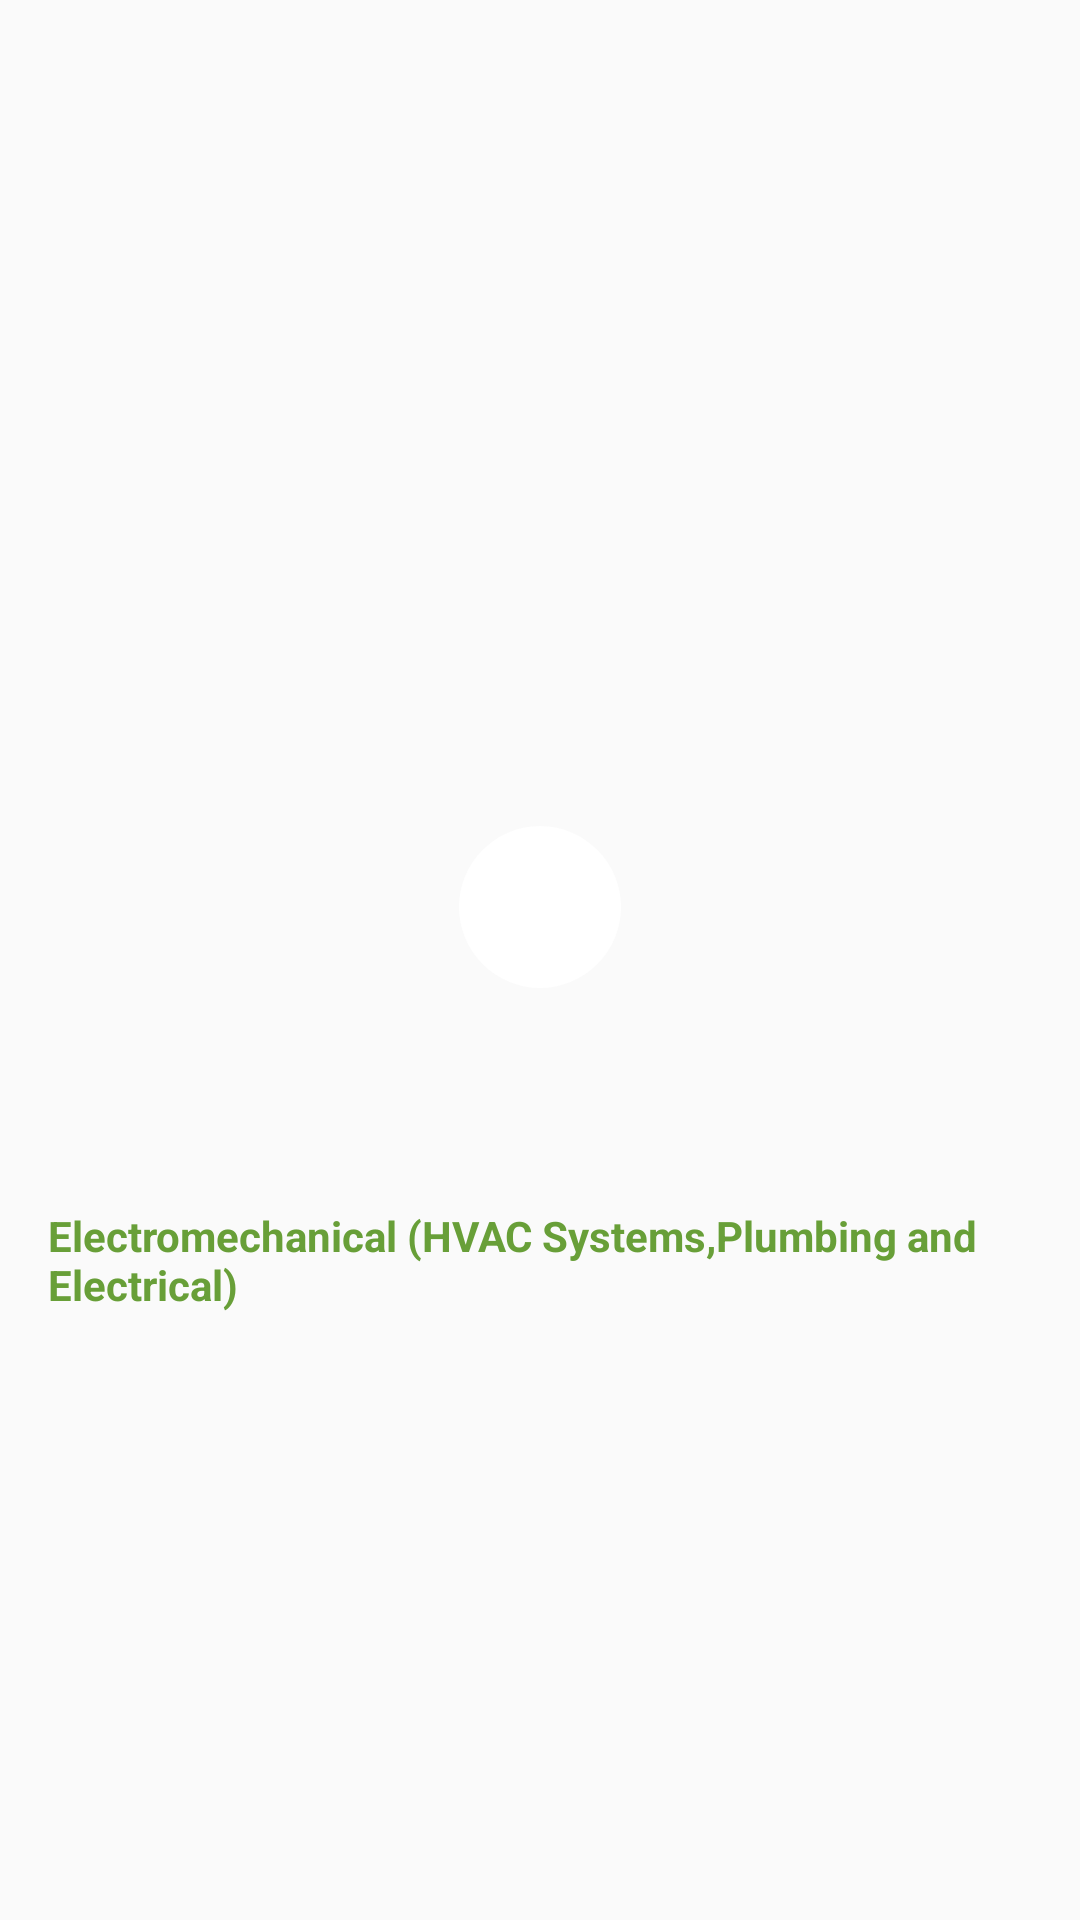

Android layout source for this screen:
<!-- AndroidManifest.xml: application theme AppTheme -->
<!-- res/layout/custom_systems_list_oval.xml -->
<?xml version="1.0" encoding="utf-8"?>
<RelativeLayout xmlns:android="http://schemas.android.com/apk/res/android"
    xmlns:cardview="http://schemas.android.com/apk/res-auto"
    android:layout_width="wrap_content"
    android:layout_height="wrap_content"
    android:layout_gravity="center">

    <LinearLayout
        android:layout_width="match_parent"
        android:layout_height="match_parent"
        android:gravity="center"
        android:orientation="vertical">

        <FrameLayout
            android:layout_width="match_parent"
            android:layout_height="200dp">

            <ImageView
                android:id="@+id/section_icon_location"
                android:layout_width="match_parent"
                android:layout_height="match_parent"
                android:layout_marginBottom="8dp"
                android:layout_marginLeft="16dp"
                android:layout_marginRight="16dp"
                android:layout_marginTop="8dp"
                android:src="@drawable/system_img_bg"
                android:tint="@color/colorPrimaryDark"
                android:translationZ="24dp" />

            <ImageView
                android:id="@+id/section_icon_system"
                android:layout_width="54dp"
                android:layout_height="54dp"
                android:layout_gravity="center"
                android:scaleType="fitCenter"
                android:src="@drawable/dots"
                android:tint="@color/cardview_light_background"
                android:transitionName="accidant"
                android:translationZ="24dp" />


        </FrameLayout>

        <TextView
            android:id="@+id/section_label"
            android:layout_width="wrap_content"
            android:layout_height="wrap_content"
            android:layout_gravity="center"
            android:layout_marginLeft="16dp"
            android:layout_marginRight="16dp"
            android:text="Electromechanical (HVAC Systems,Plumbing and Electrical)"
            android:textColor="@color/colorPrimaryDark"
            android:textSize="14sp"
            android:textStyle="bold" />

        />
    </LinearLayout>
</RelativeLayout>
<!-- resources referenced by this layout -->
<resources>
  <color name="colorPrimaryDark">#689f38</color>
  <!-- drawable dots (drawable) -->
  <shape xmlns:android="http://schemas.android.com/apk/res/android"
      android:shape="oval">
  
      <solid android:color="@color/colorPrimaryDark" />
  </shape>
  <style name="AppTheme" parent="Theme.AppCompat.Light.DarkActionBar">
          
          <item name="colorPrimary">@color/colorPrimary</item>
          <item name="colorPrimaryDark">@color/colorPrimaryDark</item>
          <item name="colorAccent">@color/colorAccent</item>
          <item name="android:navigationBarColor">@color/colorPrimary</item>
      </style>
  <color name="colorPrimary">#8bc34a</color>
  <color name="colorAccent">#c6ff00</color>
</resources>
